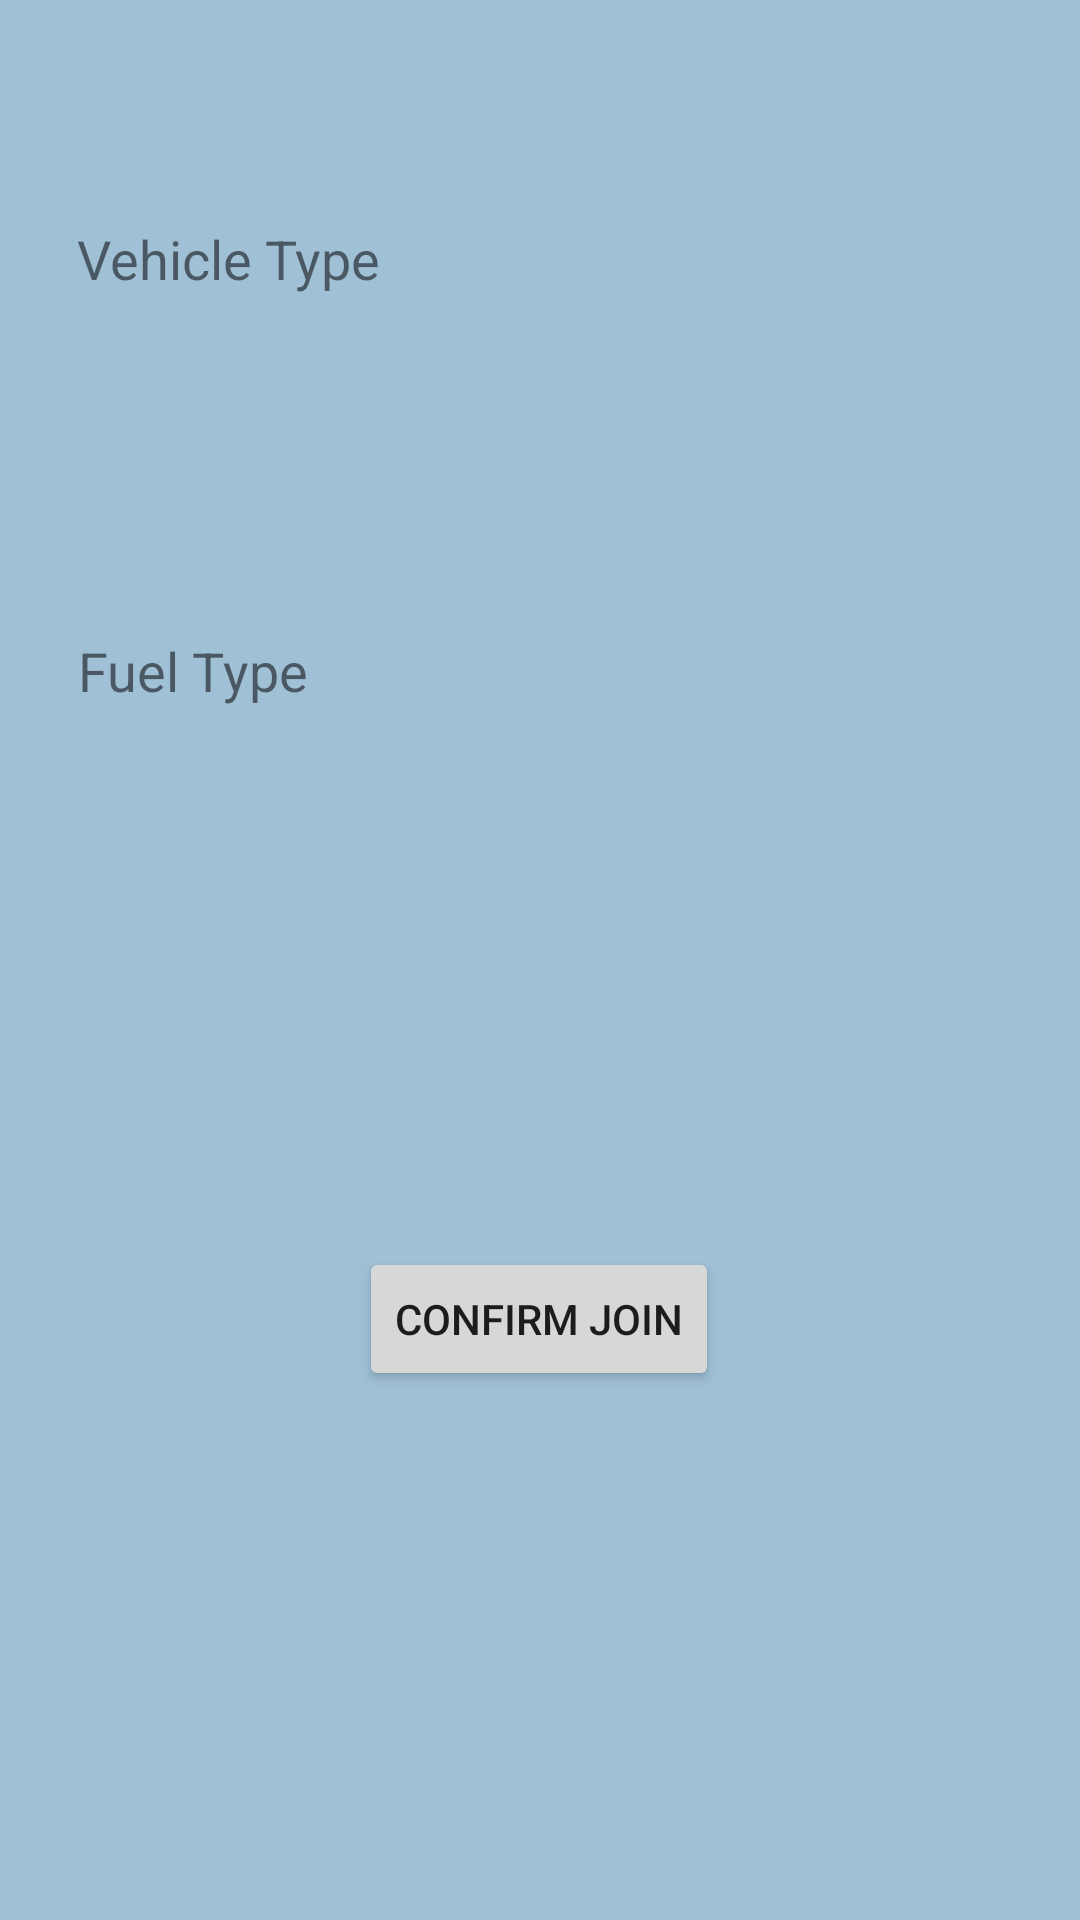

Here is an Android app screen rendered from its layout file. Give the layout XML and the strings, colors and styles it references.
<!-- AndroidManifest.xml: application theme Theme.FuelQueManagementClient -->
<!-- res/layout/activity_join_queue.xml -->
<?xml version="1.0" encoding="utf-8"?>
<androidx.constraintlayout.widget.ConstraintLayout xmlns:android="http://schemas.android.com/apk/res/android"
    xmlns:app="http://schemas.android.com/apk/res-auto"
    xmlns:tools="http://schemas.android.com/tools"
    android:layout_width="match_parent"
    android:layout_height="match_parent"
    android:background="@color/main_color2"
    tools:context=".vehicle_owner.JoinQueue">

    <TextView
        android:id="@+id/txt_vehicleType"
        android:layout_width="wrap_content"
        android:layout_height="wrap_content"
        android:text="@string/VehicleType"
        android:textSize="18sp"
        app:layout_constraintBottom_toBottomOf="parent"
        app:layout_constraintEnd_toEndOf="parent"
        app:layout_constraintHorizontal_bias="0.099"
        app:layout_constraintStart_toStartOf="parent"
        app:layout_constraintTop_toTopOf="parent"
        app:layout_constraintVertical_bias="0.12"

        />

    <TextView
        android:id="@+id/txt_vehicleType2"
        android:layout_width="wrap_content"
        android:layout_height="wrap_content"
        android:text="@string/FuelType"
        android:textSize="18sp"
        app:layout_constraintBottom_toBottomOf="parent"
        app:layout_constraintEnd_toEndOf="parent"
        app:layout_constraintHorizontal_bias="0.092"
        app:layout_constraintStart_toStartOf="parent"
        app:layout_constraintTop_toTopOf="parent"
        app:layout_constraintVertical_bias="0.343"


        />

    <Spinner
        android:id="@+id/drpdwn_vehicleType"
        android:background="@drawable/input_field"
        android:spinnerMode="dropdown"
        app:layout_constraintBottom_toBottomOf="parent"
        app:layout_constraintStart_toStartOf="@+id/txt_vehicleType"
        app:layout_constraintTop_toTopOf="parent"
        app:layout_constraintVertical_bias="0.244"
        android:paddingLeft="10dp"
        android:paddingRight="10dp"
        android:layout_width="325dp"
        android:layout_height="35dp"
        />

    <Spinner
        android:id="@+id/drpdwn_fuelType"
        android:background="@drawable/input_field"
        android:spinnerMode="dropdown"
        app:layout_constraintBottom_toBottomOf="parent"
        app:layout_constraintStart_toStartOf="@+id/txt_vehicleType"
        app:layout_constraintTop_toTopOf="parent"
        app:layout_constraintVertical_bias="0.425"
        android:paddingLeft="10dp"
        android:paddingRight="10dp"
        android:layout_width="325dp"
        android:layout_height="35dp"
        />

    <Button
        android:id="@+id/btn_confirmJoin"
        android:layout_width="wrap_content"
        android:layout_height="wrap_content"
        android:text="@string/ConfirmJoin"
        app:layout_constraintBottom_toBottomOf="parent"
        app:layout_constraintEnd_toEndOf="parent"
        app:layout_constraintHorizontal_bias="0.498"
        app:layout_constraintStart_toStartOf="parent"
        app:layout_constraintTop_toBottomOf="@+id/drpdwn_fuelType"
        app:layout_constraintVertical_bias="0.412" />

</androidx.constraintlayout.widget.ConstraintLayout>
<!-- resources referenced by this layout -->
<resources>
  <color name="main_color2">#A0C0D6</color>
  <string name="ConfirmJoin">Confirm Join</string>
  <string name="FuelType">Fuel Type</string>
  <string name="VehicleType">Vehicle Type</string>
  <style name="Theme.FuelQueManagementClient" parent="Theme.MaterialComponents.DayNight.DarkActionBar">
          
          <item name="colorPrimary">@color/purple_500</item>
          <item name="colorPrimaryVariant">@color/purple_700</item>
          <item name="colorOnPrimary">@color/white</item>
          
          <item name="colorSecondary">@color/teal_200</item>
          <item name="colorSecondaryVariant">@color/teal_700</item>
          <item name="colorOnSecondary">@color/black</item>
          
          <item name="android:statusBarColor" tools:targetApi="l">?attr/colorPrimaryVariant</item>
          
      </style>
  <color name="purple_500">#FF6200EE</color>
  <color name="purple_700">#FF3700B3</color>
  <color name="white">#FFFFFFFF</color>
  <color name="teal_200">#FF03DAC5</color>
  <color name="teal_700">#FF018786</color>
  <color name="black">#FF000000</color>
</resources>
